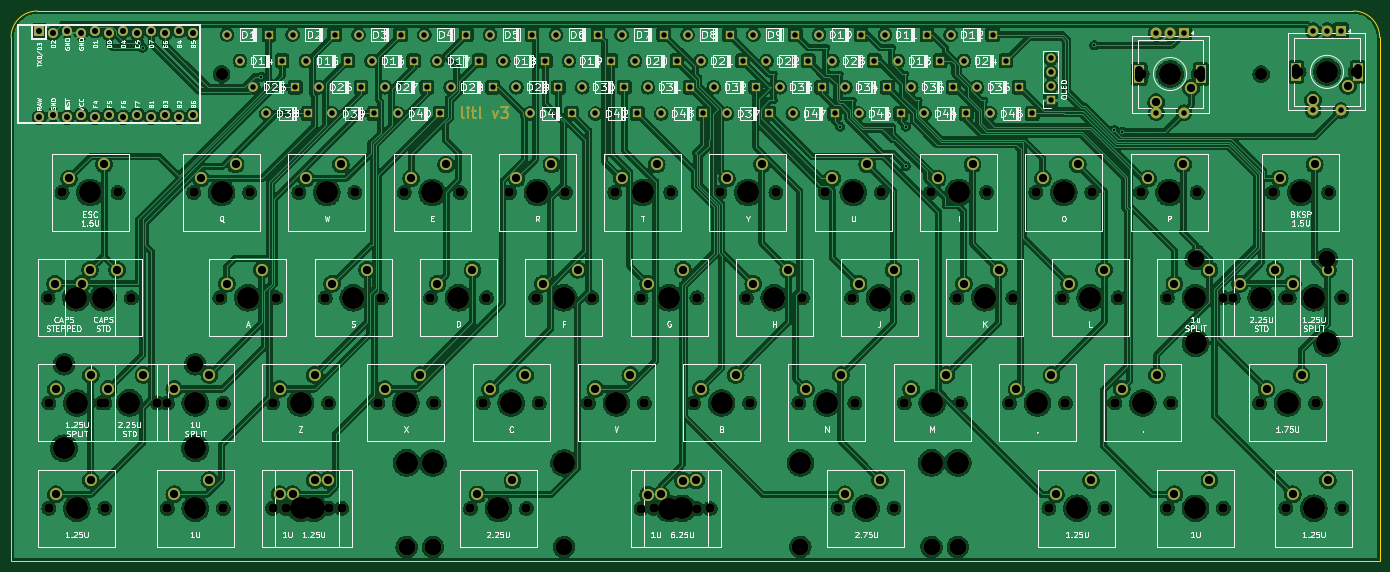
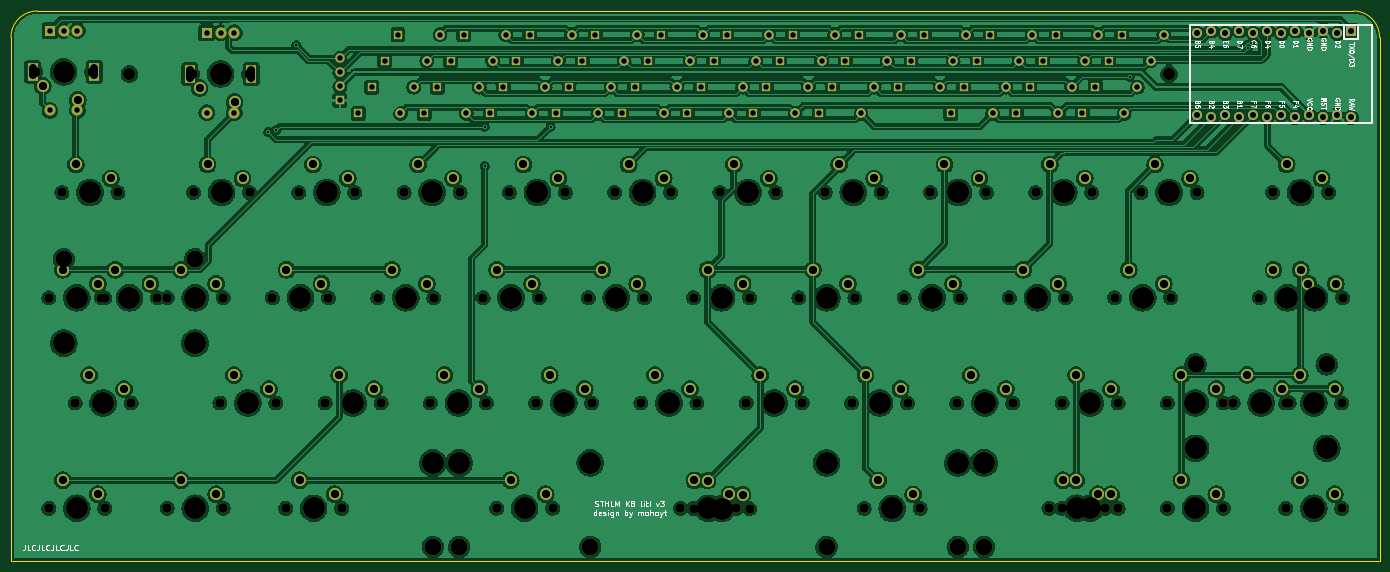
Circuit board: 11 layer files. Board 248.3 x 99.8 mm.
- bottom_copper: litl-B_Cu.gbl (909229 bytes)
- bottom_mask: litl-B_Mask.gbs (12593 bytes)
- paste: litl-B_Paste.gbp (455 bytes)
- bottom_silk: litl-B_Silkscreen.gbo (44674 bytes)
- outline: litl-Edge_Cuts.gm1 (883 bytes)
- top_copper: litl-F_Cu.gtl (1058273 bytes)
- top_mask: litl-F_Mask.gts (13617 bytes)
- paste: litl-F_Paste.gtp (455 bytes)
- top_silk: litl-F_Silkscreen.gto (151759 bytes)
- drill: litl-NPTH.drl (3374 bytes)
- drill: litl-PTH.drl (4418 bytes)

=== bottom_copper: litl-B_Cu.gbl (909229 bytes, source omitted) ===
=== bottom_mask: litl-B_Mask.gbs (12593 bytes, source omitted) ===
=== paste: litl-B_Paste.gbp ===
%TF.GenerationSoftware,KiCad,Pcbnew,(6.0.0-0)*%
%TF.CreationDate,2023-04-30T11:58:16+02:00*%
%TF.ProjectId,litl,6c69746c-2e6b-4696-9361-645f70636258,rev?*%
%TF.SameCoordinates,Original*%
%TF.FileFunction,Paste,Bot*%
%TF.FilePolarity,Positive*%
%FSLAX46Y46*%
G04 Gerber Fmt 4.6, Leading zero omitted, Abs format (unit mm)*
G04 Created by KiCad (PCBNEW (6.0.0-0)) date 2023-04-30 11:58:16*
%MOMM*%
%LPD*%
G01*
G04 APERTURE LIST*
G04 APERTURE END LIST*
M02*

=== bottom_silk: litl-B_Silkscreen.gbo (44674 bytes, source omitted) ===
=== outline: litl-Edge_Cuts.gm1 ===
%TF.GenerationSoftware,KiCad,Pcbnew,(6.0.0-0)*%
%TF.CreationDate,2023-04-30T11:58:16+02:00*%
%TF.ProjectId,litl,6c69746c-2e6b-4696-9361-645f70636258,rev?*%
%TF.SameCoordinates,Original*%
%TF.FileFunction,Profile,NP*%
%FSLAX46Y46*%
G04 Gerber Fmt 4.6, Leading zero omitted, Abs format (unit mm)*
G04 Created by KiCad (PCBNEW (6.0.0-0)) date 2023-04-30 11:58:16*
%MOMM*%
%LPD*%
G01*
G04 APERTURE LIST*
%TA.AperFunction,Profile*%
%ADD10C,0.100000*%
%TD*%
G04 APERTURE END LIST*
D10*
X28650000Y-24375000D02*
G75*
G03*
X23875000Y-29150000I0J-4775000D01*
G01*
X272175000Y-29150000D02*
G75*
G03*
X267400000Y-24375000I-4775000J0D01*
G01*
X267400000Y-24375000D02*
X28650000Y-24375000D01*
X23875000Y-31037500D02*
X23875000Y-124150000D01*
X272175000Y-29150000D02*
X272175000Y-124150000D01*
X272175000Y-124150000D02*
X23875000Y-124150000D01*
X23875000Y-31037500D02*
X23875000Y-29150000D01*
M02*

=== top_copper: litl-F_Cu.gtl (1058273 bytes, source omitted) ===
=== top_mask: litl-F_Mask.gts (13617 bytes, source omitted) ===
=== paste: litl-F_Paste.gtp ===
%TF.GenerationSoftware,KiCad,Pcbnew,(6.0.0-0)*%
%TF.CreationDate,2023-04-30T11:58:16+02:00*%
%TF.ProjectId,litl,6c69746c-2e6b-4696-9361-645f70636258,rev?*%
%TF.SameCoordinates,Original*%
%TF.FileFunction,Paste,Top*%
%TF.FilePolarity,Positive*%
%FSLAX46Y46*%
G04 Gerber Fmt 4.6, Leading zero omitted, Abs format (unit mm)*
G04 Created by KiCad (PCBNEW (6.0.0-0)) date 2023-04-30 11:58:16*
%MOMM*%
%LPD*%
G01*
G04 APERTURE LIST*
G04 APERTURE END LIST*
M02*

=== top_silk: litl-F_Silkscreen.gto (151759 bytes, source omitted) ===
=== drill: litl-NPTH.drl ===
M48
; DRILL file {KiCad (6.0.0-0)} date 2023 April 30, Sunday 11:58:20
; FORMAT={-:-/ absolute / metric / decimal}
; #@! TF.CreationDate,2023-04-30T11:58:20+02:00
; #@! TF.GenerationSoftware,Kicad,Pcbnew,(6.0.0-0)
; #@! TF.FileFunction,NonPlated,1,2,NPTH
FMAT,2
METRIC
; #@! TA.AperFunction,NonPlated,NPTH,ComponentDrill
T1C1.500
; #@! TA.AperFunction,NonPlated,NPTH,ComponentDrill
T2C1.700
; #@! TA.AperFunction,NonPlated,NPTH,ComponentDrill
T3C2.200
; #@! TA.AperFunction,NonPlated,NPTH,ComponentDrill
T4C3.050
; #@! TA.AperFunction,NonPlated,NPTH,ComponentDrill
T5C4.000
%
G90
G05
T2
X30.58Y-76.4
X30.732Y-95.5
X30.732Y-114.6
X33.12Y-57.3
X35.508Y-76.4
X40.282Y-95.48
X40.74Y-76.4
X40.892Y-95.5
X40.892Y-114.6
X43.28Y-57.3
X45.667Y-76.4
X50.442Y-95.48
X52.22Y-95.5
X52.22Y-114.6
X56.995Y-57.3
X61.77Y-76.4
X62.38Y-95.5
X62.38Y-114.6
X67.155Y-57.3
X71.32Y-95.5
X71.32Y-114.6
X71.93Y-76.4
X73.707Y-114.6
X76.095Y-57.3
X80.87Y-76.4
X81.48Y-95.5
X81.48Y-114.6
X83.867Y-114.6
X86.255Y-57.3
X90.42Y-95.5
X91.03Y-76.4
X95.195Y-57.3
X99.97Y-76.4
X100.58Y-95.5
X105.355Y-57.3
X107.23Y-114.618
X109.52Y-95.5
X110.13Y-76.4
X114.295Y-57.3
X117.39Y-114.618
X119.07Y-76.4
X119.68Y-95.5
X124.455Y-57.3
X128.62Y-95.5
X129.23Y-76.4
X133.395Y-57.3
X138.17Y-76.4
X138.18Y-114.65
X138.78Y-95.5
X140.558Y-114.61
X143.555Y-57.3
X147.72Y-95.5
X148.33Y-76.4
X148.34Y-114.65
X150.718Y-114.61
X152.495Y-57.3
X157.27Y-76.4
X157.88Y-95.5
X162.655Y-57.3
X166.82Y-95.5
X167.43Y-76.4
X171.595Y-57.3
X173.9Y-114.59
X176.37Y-76.4
X176.98Y-95.5
X181.755Y-57.3
X184.06Y-114.59
X185.92Y-95.5
X186.53Y-76.4
X190.695Y-57.3
X195.47Y-76.4
X196.08Y-95.5
X200.855Y-57.3
X205.02Y-95.5
X205.63Y-76.4
X209.795Y-57.3
X212.183Y-114.6
X214.57Y-76.4
X215.18Y-95.5
X219.955Y-57.3
X222.343Y-114.6
X224.12Y-95.5
X224.73Y-76.4
X228.895Y-57.3
X229.075Y-35.812
X233.67Y-76.4
X233.67Y-114.6
X234.28Y-95.5
X239.055Y-57.3
X239.235Y-35.812
X243.83Y-76.4
X243.83Y-114.6
X245.607Y-76.4
X250.382Y-95.5
X252.77Y-57.3
X255.157Y-76.4
X255.157Y-114.6
X255.767Y-76.4
X257.545Y-35.427
X260.542Y-95.5
X262.93Y-57.3
X265.317Y-76.4
X265.317Y-114.6
X267.705Y-35.427
T3
X62.075Y-35.812
X250.688Y-35.812
T4
X33.462Y-88.48
X57.262Y-88.48
X95.637Y-121.61
X100.41Y-121.618
X124.21Y-121.618
X167.08Y-121.59
X190.88Y-121.59
X195.637Y-121.61
X238.787Y-69.4
X262.587Y-69.4
T5
X33.462Y-103.72
X35.66Y-76.4
X35.812Y-95.5
X35.812Y-114.6
X38.2Y-57.3
X40.587Y-76.4
X45.362Y-95.48
X57.262Y-103.72
X57.3Y-95.5
X57.3Y-114.6
X62.075Y-57.3
X66.85Y-76.4
X76.4Y-95.5
X76.4Y-114.6
X78.787Y-114.6
X81.175Y-57.3
X85.95Y-76.4
X95.5Y-95.5
X95.637Y-106.37
X100.275Y-57.3
X100.41Y-106.378
X105.05Y-76.4
X112.31Y-114.618
X114.6Y-95.5
X119.375Y-57.3
X124.15Y-76.4
X124.21Y-106.378
X133.7Y-95.5
X138.475Y-57.3
X143.25Y-76.4
X143.26Y-114.65
X145.637Y-114.61
X152.8Y-95.5
X157.575Y-57.3
X162.35Y-76.4
X167.08Y-106.35
X171.9Y-95.5
X176.675Y-57.3
X178.98Y-114.59
X181.45Y-76.4
X190.88Y-106.35
X191.0Y-95.5
X195.637Y-106.37
X195.775Y-57.3
X200.55Y-76.4
X210.1Y-95.5
X214.875Y-57.3
X217.262Y-114.6
X219.65Y-76.4
X229.2Y-95.5
X233.975Y-57.3
X234.155Y-35.812
X238.75Y-76.4
X238.75Y-114.6
X238.787Y-84.64
X250.688Y-76.4
X255.462Y-95.5
X257.85Y-57.3
X260.238Y-76.4
X260.238Y-114.6
X262.587Y-84.64
X262.625Y-35.427
T1
X228.555Y-35.163G85X228.555Y-36.462
G05
X239.755Y-35.163G85X239.755Y-36.462
G05
X257.025Y-34.777G85X257.025Y-36.077
G05
X268.225Y-34.777G85X268.225Y-36.077
G05
T0
M30

=== drill: litl-PTH.drl ===
M48
; DRILL file {KiCad (6.0.0-0)} date 2023 April 30, Sunday 11:58:20
; FORMAT={-:-/ absolute / metric / decimal}
; #@! TF.CreationDate,2023-04-30T11:58:20+02:00
; #@! TF.GenerationSoftware,Kicad,Pcbnew,(6.0.0-0)
; #@! TF.FileFunction,Plated,1,2,PTH
FMAT,2
METRIC
; #@! TA.AperFunction,Plated,PTH,ViaDrill
T1C0.400
; #@! TA.AperFunction,Plated,PTH,ComponentDrill
T2C0.991
; #@! TA.AperFunction,Plated,PTH,ComponentDrill
T3C1.000
; #@! TA.AperFunction,Plated,PTH,ComponentDrill
T4C1.092
; #@! TA.AperFunction,Plated,PTH,ComponentDrill
T5C1.500
%
G90
G05
T1
X47.173Y-30.221
X47.75Y-31.037
X69.237Y-36.297
X174.287Y-45.362
X186.225Y-45.362
X186.225Y-52.525
X220.4Y-30.6
X224.034Y-45.966
X225.503Y-46.309
T2
X63.04Y-28.65
X65.427Y-33.425
X67.815Y-38.2
X70.203Y-42.975
X70.66Y-28.65
X73.047Y-33.425
X74.977Y-28.65
X75.435Y-38.2
X77.365Y-33.425
X77.822Y-42.975
X79.752Y-38.2
X82.14Y-42.975
X82.597Y-28.65
X84.985Y-33.425
X86.915Y-28.65
X87.373Y-38.2
X89.302Y-33.425
X89.76Y-42.975
X91.69Y-38.2
X94.078Y-42.975
X94.535Y-28.65
X96.922Y-33.425
X98.852Y-28.65
X99.31Y-38.2
X101.24Y-33.425
X101.697Y-42.975
X103.627Y-38.2
X106.472Y-28.65
X108.86Y-33.425
X110.79Y-28.65
X111.247Y-38.2
X113.177Y-33.425
X115.565Y-38.2
X117.953Y-42.975
X118.41Y-28.65
X120.797Y-33.425
X122.727Y-28.65
X123.185Y-38.2
X125.115Y-33.425
X125.572Y-42.975
X127.502Y-38.2
X129.89Y-42.975
X130.347Y-28.65
X132.735Y-33.425
X134.665Y-28.65
X135.123Y-38.2
X137.052Y-33.425
X137.51Y-42.975
X139.44Y-38.2
X141.827Y-42.975
X142.285Y-28.65
X144.672Y-33.425
X146.602Y-28.65
X147.06Y-38.2
X148.99Y-33.425
X149.447Y-42.975
X151.377Y-38.2
X153.765Y-42.975
X154.222Y-28.65
X156.61Y-33.425
X158.54Y-28.65
X158.998Y-38.2
X160.927Y-33.425
X161.385Y-42.975
X163.315Y-38.2
X165.702Y-42.975
X166.16Y-28.65
X168.547Y-33.425
X170.477Y-28.65
X170.935Y-38.2
X172.865Y-33.425
X173.322Y-42.975
X175.252Y-38.2
X177.64Y-42.975
X178.097Y-28.65
X180.485Y-33.425
X182.415Y-28.65
X182.873Y-38.2
X184.802Y-33.425
X185.26Y-42.975
X187.19Y-38.2
X189.577Y-42.975
X190.035Y-28.65
X192.422Y-33.425
X194.352Y-28.65
X194.81Y-38.2
X196.74Y-33.425
X197.197Y-42.975
X199.127Y-38.2
X201.515Y-42.975
X201.972Y-28.65
X204.36Y-33.425
X206.748Y-38.2
X209.135Y-42.975
T3
X212.487Y-32.968
X212.487Y-35.508
X212.487Y-38.047
X212.487Y-40.587
X231.655Y-28.312
X231.655Y-42.812
X234.155Y-28.312
X236.655Y-28.312
X236.655Y-42.812
X260.125Y-27.927
X260.125Y-42.427
X262.625Y-27.927
X265.125Y-27.927
X265.125Y-42.427
T4
X29.005Y-27.964
X29.005Y-43.661
X31.545Y-28.421
X31.545Y-43.204
X34.085Y-27.964
X34.085Y-43.661
X36.625Y-28.421
X36.625Y-43.204
X39.165Y-27.964
X39.165Y-43.661
X41.705Y-28.421
X41.705Y-43.204
X44.245Y-27.964
X44.245Y-43.661
X46.785Y-28.421
X46.785Y-43.204
X49.325Y-27.964
X49.325Y-43.661
X51.865Y-28.421
X51.865Y-43.204
X54.405Y-27.964
X54.405Y-43.661
X56.945Y-28.421
X56.945Y-43.204
T5
X31.85Y-73.86
X32.002Y-92.96
X32.002Y-112.06
X34.39Y-54.76
X36.777Y-73.86
X38.2Y-71.32
X38.352Y-90.42
X38.352Y-109.52
X40.74Y-52.22
X41.552Y-92.94
X43.127Y-71.32
X47.902Y-90.4
X53.49Y-92.96
X53.49Y-112.06
X58.265Y-54.76
X59.84Y-90.42
X59.84Y-109.52
X63.04Y-73.86
X64.615Y-52.22
X69.39Y-71.32
X72.59Y-92.96
X72.59Y-112.06
X74.977Y-112.06
X77.365Y-54.76
X78.94Y-90.42
X78.94Y-109.52
X81.328Y-109.52
X82.14Y-73.86
X83.715Y-52.22
X88.49Y-71.32
X91.69Y-92.96
X96.465Y-54.76
X98.04Y-90.42
X101.24Y-73.86
X102.815Y-52.22
X107.59Y-71.32
X108.5Y-112.078
X110.79Y-92.96
X114.85Y-109.538
X115.565Y-54.76
X117.14Y-90.42
X120.34Y-73.86
X121.915Y-52.22
X126.69Y-71.32
X129.89Y-92.96
X134.665Y-54.76
X136.24Y-90.42
X139.44Y-73.86
X139.45Y-112.11
X141.015Y-52.22
X141.827Y-112.07
X145.79Y-71.32
X145.8Y-109.57
X148.177Y-109.53
X148.99Y-92.96
X153.765Y-54.76
X155.34Y-90.42
X158.54Y-73.86
X160.115Y-52.22
X164.89Y-71.32
X168.09Y-92.96
X172.865Y-54.76
X174.44Y-90.42
X175.17Y-112.05
X177.64Y-73.86
X179.215Y-52.22
X181.52Y-109.51
X183.99Y-71.32
X187.19Y-92.96
X191.965Y-54.76
X193.54Y-90.42
X196.74Y-73.86
X198.315Y-52.22
X203.09Y-71.32
X206.29Y-92.96
X211.065Y-54.76
X212.64Y-90.42
X213.452Y-112.06
X215.84Y-73.86
X217.415Y-52.22
X219.802Y-109.52
X222.19Y-71.32
X225.39Y-92.96
X230.165Y-54.76
X231.615Y-40.892
X231.74Y-90.42
X234.94Y-73.86
X234.94Y-112.06
X236.515Y-52.22
X237.965Y-38.352
X241.29Y-71.32
X241.29Y-109.52
X246.877Y-73.86
X251.652Y-92.96
X253.227Y-71.32
X254.04Y-54.76
X256.428Y-73.86
X256.428Y-112.06
X258.002Y-90.42
X260.085Y-40.507
X260.39Y-52.22
X262.777Y-71.32
X262.777Y-109.52
X266.435Y-37.967
T0
M30
